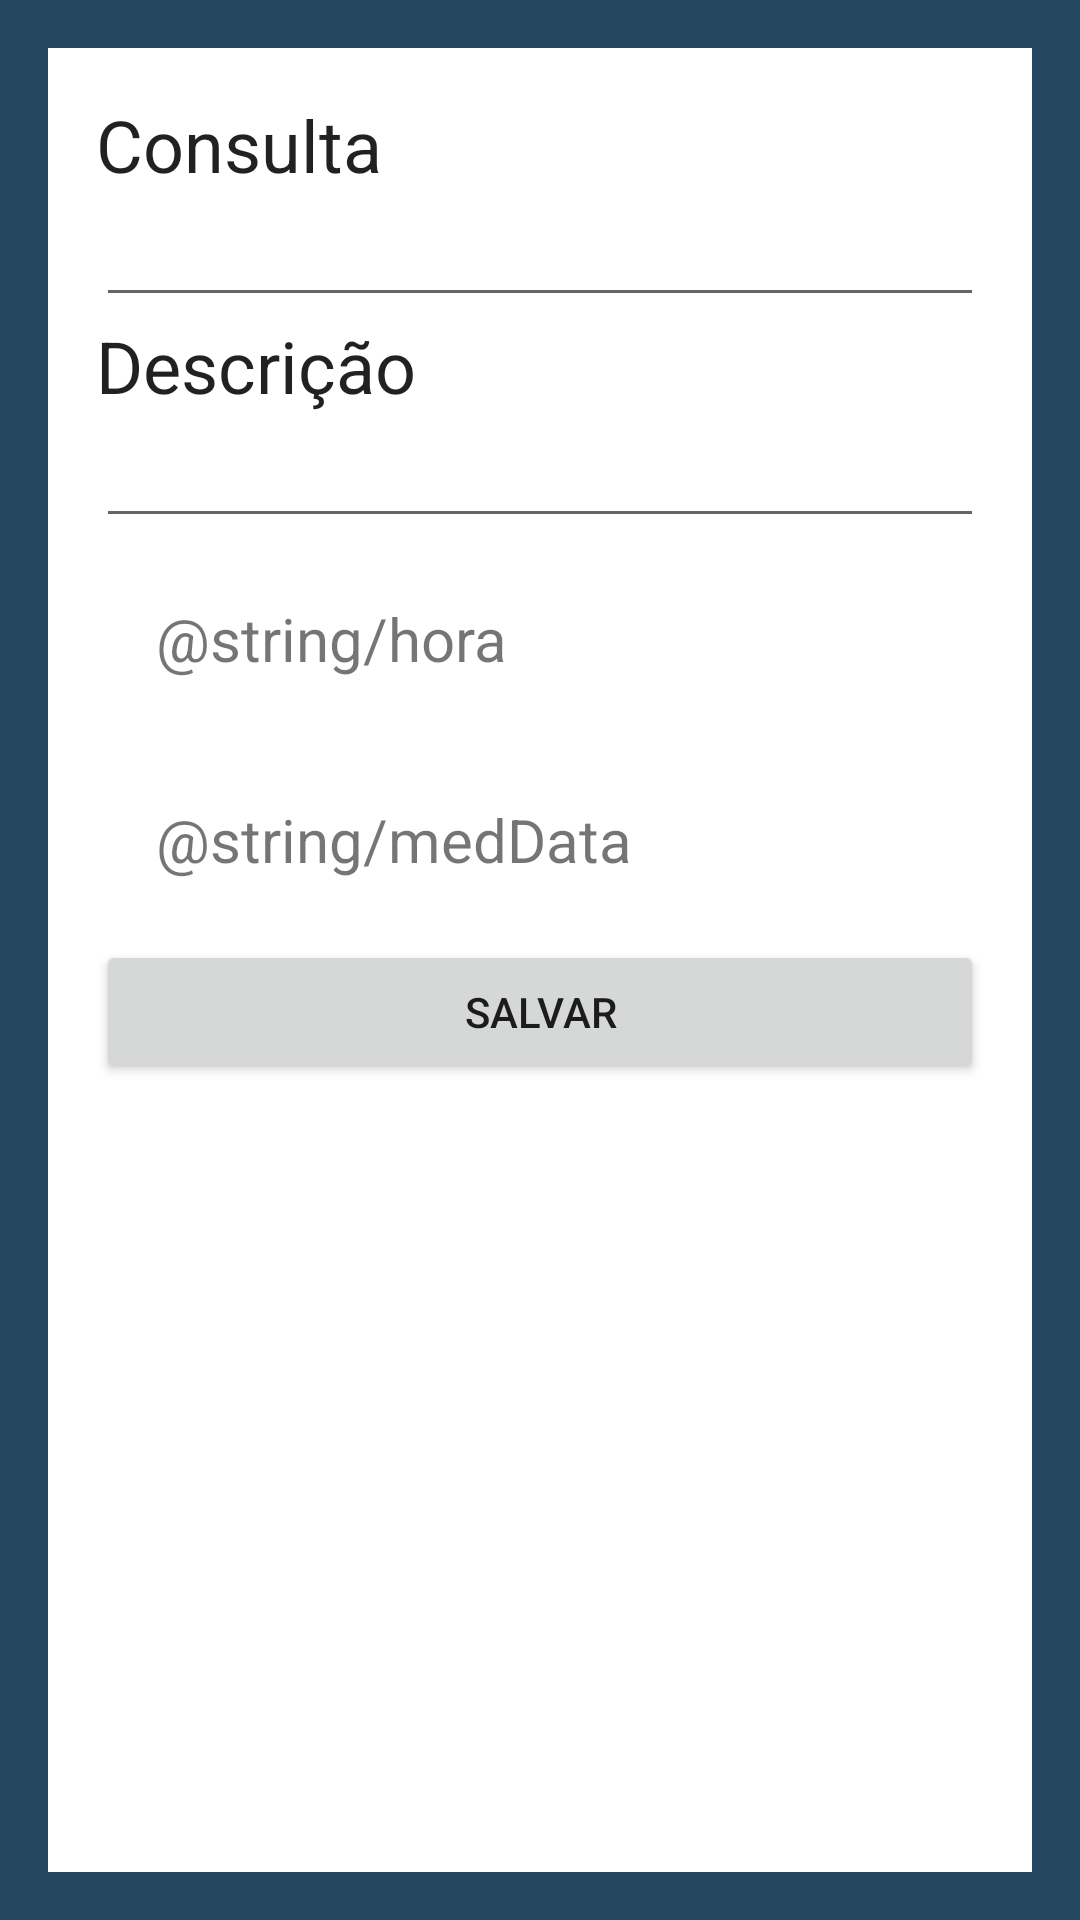

Reconstruct the res/layout file that produces this screen, plus the resources it refers to.
<!-- AndroidManifest.xml: application theme Theme.AppCompat.Light.NoActionBar -->
<!-- res/layout/activity_dados_consulta.xml -->
<?xml version="1.0" encoding="utf-8"?>
<android.support.constraint.ConstraintLayout xmlns:android="http://schemas.android.com/apk/res/android"
    xmlns:app="http://schemas.android.com/apk/res-auto"
    xmlns:tools="http://schemas.android.com/tools"
    android:layout_width="match_parent"
    android:layout_height="match_parent"
    tools:context="com.example.app.nossasaudeapp.activities.DadosConsultaActivity"
    android:background="@color/colorBackRet"
    android:id="@+id/dadosconsulta">


    <LinearLayout
        android:layout_width="match_parent"
        android:layout_height="match_parent"
        android:layout_margin="16dp"
        android:background="@android:color/white"
        android:orientation="vertical"
        android:padding="16dp">


        <TextView
            android:layout_width="match_parent"
            android:layout_height="wrap_content"
            android:text="Consulta"
            android:textAppearance="@style/TextAppearance.AppCompat.Headline" />


        <EditText
            android:id="@+id/txtconsulta"
            android:layout_width="match_parent"
            android:layout_height="wrap_content"
            android:ems="10"
            android:inputType="textPersonName"
            android:textColorLink="@color/colorBackQuad2" />

        <TextView
            android:layout_width="match_parent"
            android:layout_height="wrap_content"
            android:text="Descrição"
            android:textAppearance="@style/TextAppearance.AppCompat.Headline" />

        <EditText
            android:id="@+id/txtdesconsulta"
            android:layout_width="match_parent"
            android:layout_height="wrap_content"
            android:ems="10"
            android:inputType="textPersonName"
            android:textColorLink="@color/colorBackQuad2" />

        <LinearLayout
            android:layout_width="match_parent"
            android:layout_height="wrap_content">

            <TextView
                android:layout_width="match_parent"
                android:layout_height="wrap_content"
                android:text="@string/hora"
                android:textSize="20sp"
                android:padding="20dp"
                android:id="@+id/consHora"/>
        </LinearLayout>

        <LinearLayout
            android:layout_width="match_parent"
            android:layout_height="wrap_content">

            <TextView
                android:layout_width="match_parent"
                android:layout_height="wrap_content"
                android:text="@string/medData"
                android:textSize="20sp"
                android:padding="20dp"
                android:id="@+id/consData"/>
        </LinearLayout>

        <Button
            android:id="@+id/btnSalvarConsulta"
            android:layout_width="match_parent"
            android:layout_height="wrap_content"
            android:text="Salvar" />

    </LinearLayout>
</android.support.constraint.ConstraintLayout>
<!-- resources referenced by this layout -->
<resources>
  <color name="colorBackQuad2">#00afe5</color>
  <color name="colorBackRet">#23475f</color>
</resources>
